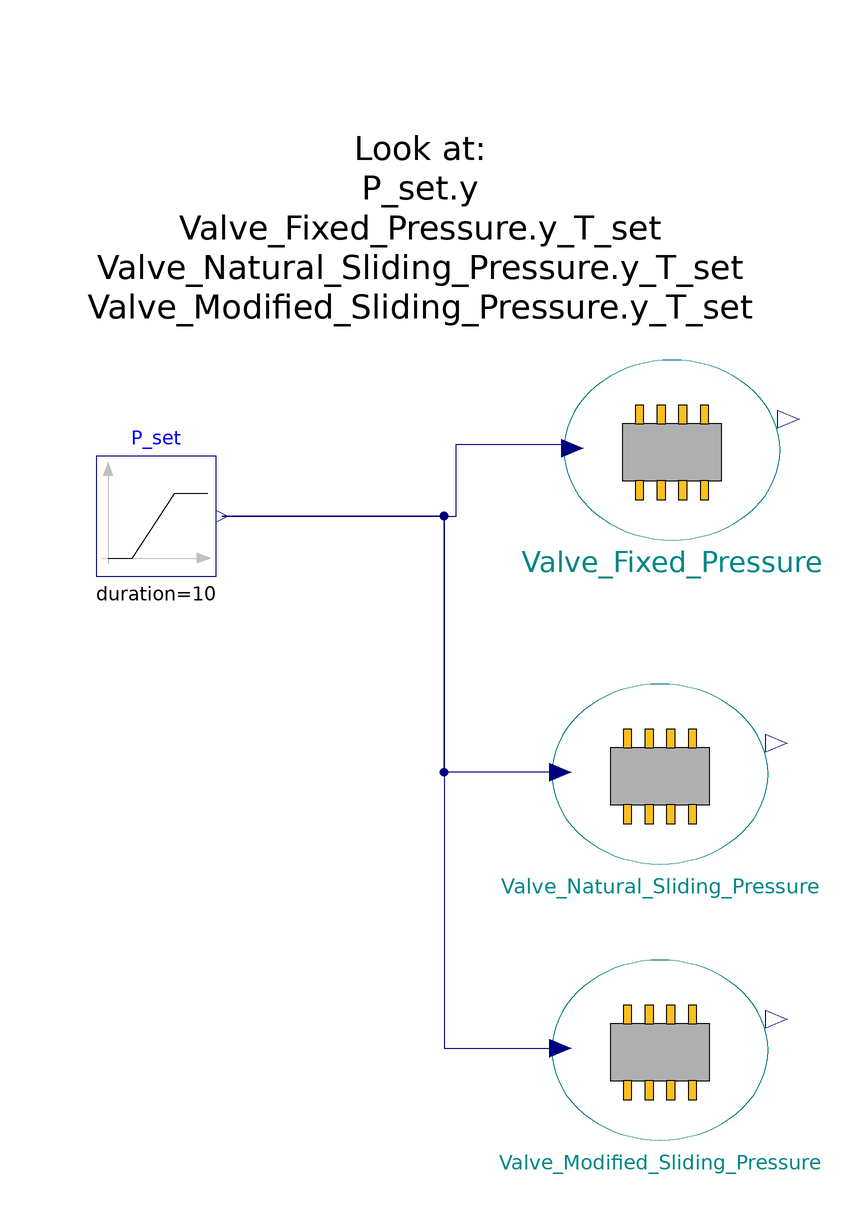

This picture is the connection diagram that the Modelica source below describes through its graphical annotations.

model TestTurbineValveController


//________________________________________________________________________________//
// Component of the TransiEnt Library, version: 2.0.1                             //
//                                                                                //
// Licensed by Hamburg University of Technology under the 3-BSD-clause.           //
// Copyright 2021, Hamburg University of Technology.                              //
//________________________________________________________________________________//
//                                                                                //
// TransiEnt.EE, ResiliEntEE, IntegraNet and IntegraNet II are research projects  //
// supported by the German Federal Ministry of Economics and Energy               //
// (FKZ 03ET4003, 03ET4048, 0324027 and 03EI1008).                                //
// The TransiEnt Library research team consists of the following project partners://
// Institute of Engineering Thermodynamics (Hamburg University of Technology),    //
// Institute of Energy Systems (Hamburg University of Technology),                //
// Institute of Electrical Power and Energy Technology                            //
// (Hamburg University of Technology)                                             //
// Fraunhofer Institute for Environmental, Safety, and Energy Technology UMSICHT, //
// Gas- und Wärme-Institut Essen						  //
// and                                                                            //
// XRG Simulation GmbH (Hamburg, Germany).                                        //
//________________________________________________________________________________//




  extends Basics.Icons.Checkmodel;
  Controller.TurbineValveController Valve_Fixed_Pressure(controlStrategy=TransiEnt.Basics.Types.ClaRaPlantControlStrategy.FP) annotation (Placement(transformation(extent={{-10,22},{26,52}})));
  Modelica.Blocks.Sources.Ramp P_set(
    height=1,
    duration=10,
    offset=0,
    startTime=0) annotation (Placement(transformation(extent={{-88,16},{-68,36}})));
  Controller.TurbineValveController Valve_Natural_Sliding_Pressure(controlStrategy=TransiEnt.Basics.Types.ClaRaPlantControlStrategy.NSP, y_T_slp=0.9) annotation (Placement(transformation(extent={{-12,-32},{24,-2}})));
  Controller.TurbineValveController Valve_Modified_Sliding_Pressure(
    controlStrategy=TransiEnt.Basics.Types.ClaRaPlantControlStrategy.MSP,
    m_T_set_slp_end=0.9,
    y_T_slp=0.9) annotation (Placement(transformation(extent={{-12,-78},{24,-48}})));
equation
  connect(P_set.y, Valve_Fixed_Pressure.P_T_set) annotation (Line(points={{-67,26},{-28,26},{-28,38},{-16,38},{-8.56,38},{-8.56,37.3}}, color={0,0,127}));
  connect(Valve_Natural_Sliding_Pressure.P_T_set, P_set.y) annotation (Line(points={{-10.56,-16.7},{-30,-16.7},{-30,26},{-67,26}}, color={0,0,127}));
  connect(P_set.y, Valve_Modified_Sliding_Pressure.P_T_set) annotation (Line(points={{-67,26},{-30,26},{-30,-62.7},{-10.56,-62.7}}, color={0,0,127}));
  annotation (
    Diagram(coordinateSystem(preserveAspectRatio=false, extent={{-100,-100},{100,100}}), graphics={Text(
          extent={{-90,98},{22,50}},
          lineColor={0,0,0},
          textString="Look at:
P_set.y
Valve_Fixed_Pressure.y_T_set
Valve_Natural_Sliding_Pressure.y_T_set
Valve_Modified_Sliding_Pressure.y_T_set")}),
    experiment(StopTime=12),
    __Dymola_experimentSetupOutput,
    Documentation(info="<html>
<h4><span style=\"color: #008000\">1. Purpose of model</span></h4>
<p>Test environment for the TurbineValveController model</p>
<h4><span style=\"color: #008000\">2. Level of detail, physical effects considered, and physical insight</span></h4>
<p>(Purely technical component without physical modeling.)</p>
<h4><span style=\"color: #008000\">3. Limits of validity </span></h4>
<p>(Purely technical component without physical modeling.)</p>
<h4><span style=\"color: #008000\">4. Interfaces</span></h4>
<p>(no remarks)</p>
<h4><span style=\"color: #008000\">5. Nomenclature</span></h4>
<p>(no elements)</p>
<h4><span style=\"color: #008000\">6. Governing Equations</span></h4>
<p>(no equations)</p>
<h4><span style=\"color: #008000\">7. Remarks for Usage</span></h4>
<p>(no remarks)</p>
<h4><span style=\"color: #008000\">8. Validation</span></h4>
<p>(no validation or testing necessary)</p>
<h4><span style=\"color: #008000\">9. References</span></h4>
<p>(no remarks)</p>
<h4><span style=\"color: #008000\">10. Version History</span></h4>
</html>"));
end TestTurbineValveController;